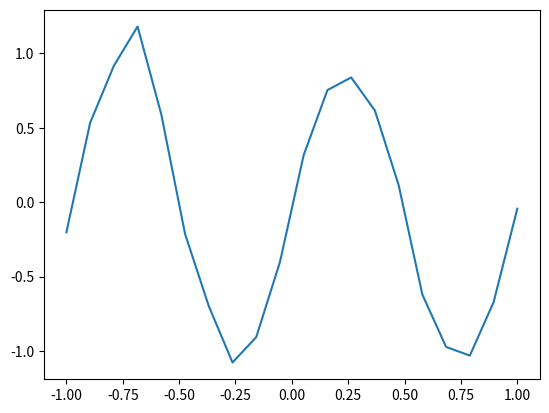

Write the Python code that produced this figure. (Note: this script raises an exception after producing the figure.)
import numpy as np
import matplotlib.pyplot as plt

data_dim = 20
xx = np.linspace(-1, 1, data_dim)
gaussian_noise = + np.random.randn(data_dim) * 0.1
yy = np.sin(xx*2*np.pi) + gaussian_noise 
plt.plot(xx, yy)
plt.show()

# Create dataset
dataset = np.empty((0, data_dim))
for i in range(300):
    gaussian_noise = + np.random.randn(data_dim) * 0.1
    noisy_sin = np.sin(xx*2*np.pi) + gaussian_noise
    noisy_sin = noisy_sin.reshape((-1, 20))
    dataset = np.concatenate([dataset, noisy_sin], axis=0)

np.savetxt("datasets/noisy_sinus.csv", dataset, delimiter=",")






